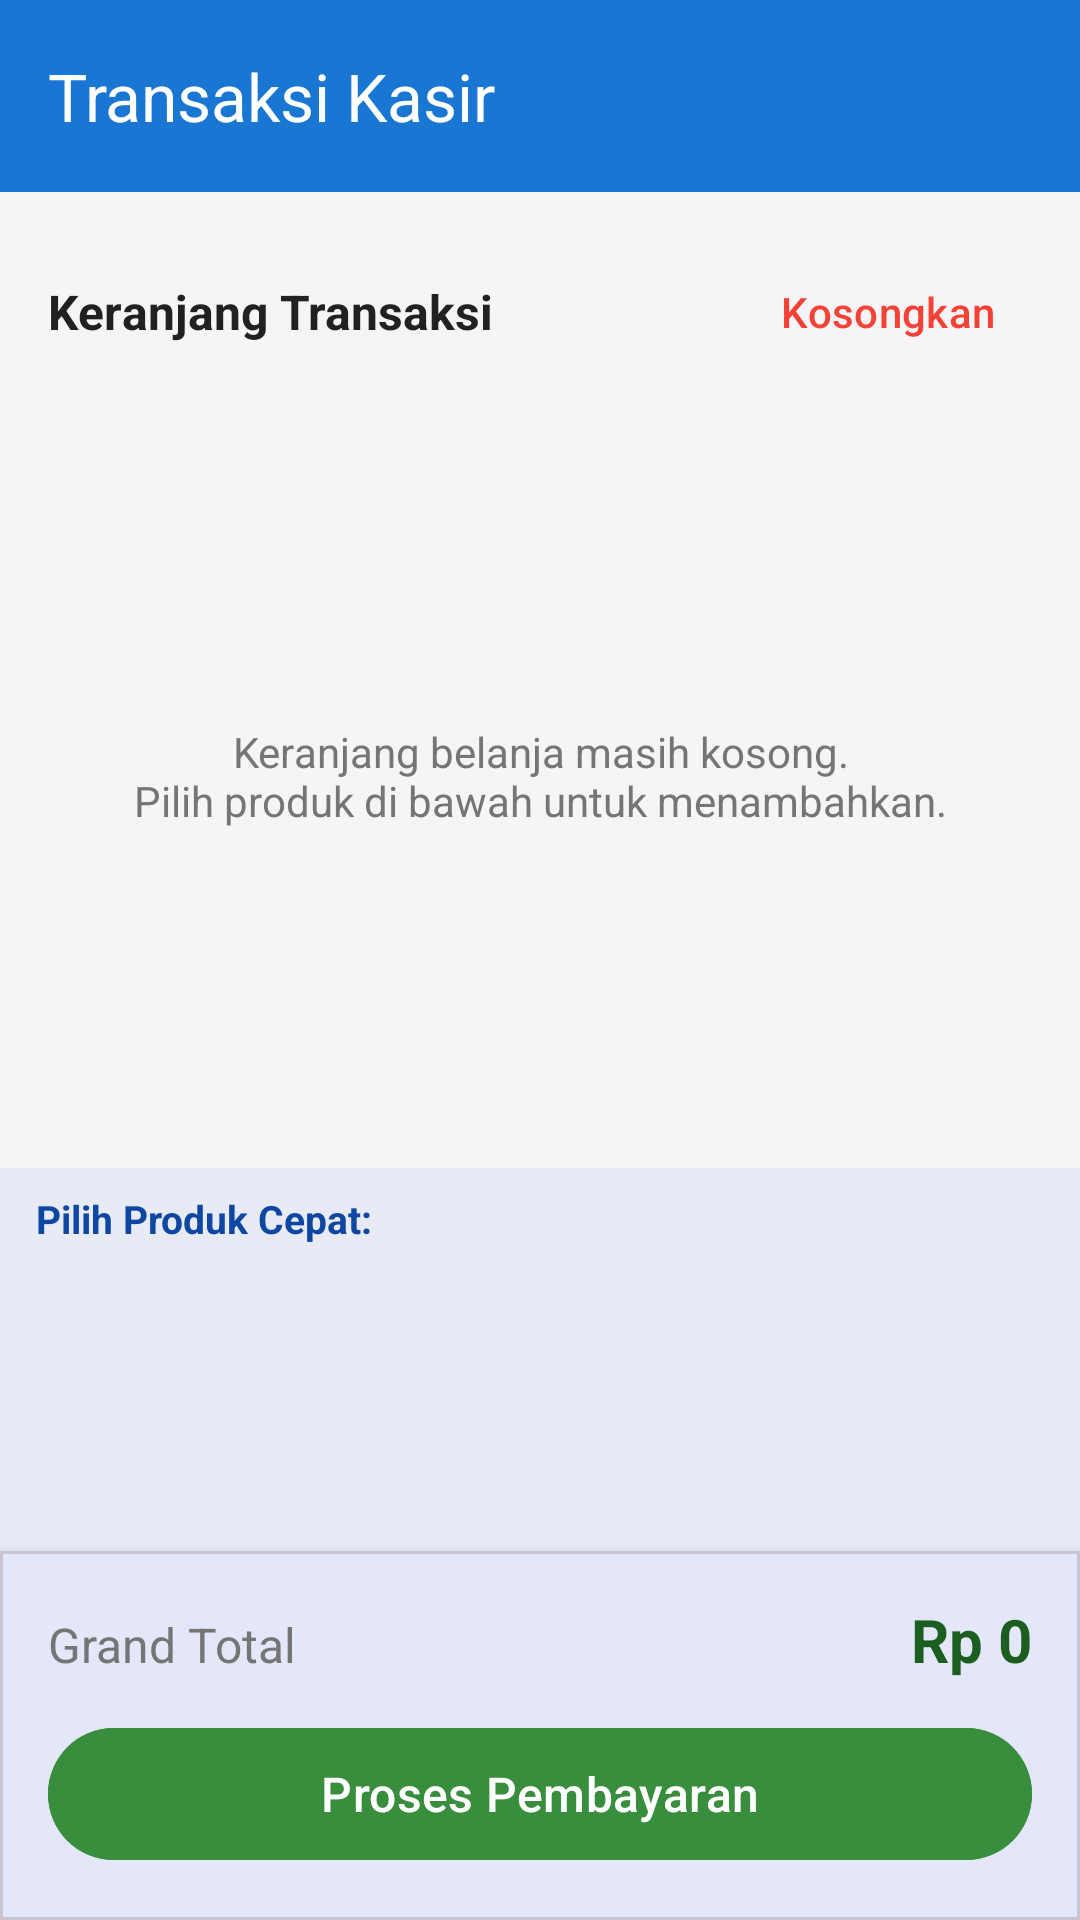

Write the Android layout XML for this screen, with the resource values it uses.
<!-- AndroidManifest.xml: application theme Theme.MiniKasir -->
<!-- res/layout/activity_transaction.xml -->
<?xml version="1.0" encoding="utf-8"?>
<LinearLayout xmlns:android="http://schemas.android.com/apk/res/android"
    xmlns:app="http://schemas.android.com/apk/res-auto"
    android:layout_width="match_parent"
    android:layout_height="match_parent"
    android:orientation="vertical">

    <com.google.android.material.appbar.MaterialToolbar
        android:id="@+id/toolbar"
        android:layout_width="match_parent"
        android:layout_height="?attr/actionBarSize"
        android:background="?attr/colorPrimary"
        app:title="@string/title_transaction"
        app:titleTextColor="@color/white"
        app:navigationIconTint="@color/white" />

    
    <LinearLayout
        android:layout_width="match_parent"
        android:layout_height="0dp"
        android:layout_weight="1"
        android:orientation="vertical"
        android:padding="8dp">

        <LinearLayout
            android:layout_width="match_parent"
            android:layout_height="wrap_content"
            android:orientation="horizontal"
            android:gravity="center_vertical"
            android:padding="8dp">

            <TextView
                android:layout_width="0dp"
                android:layout_height="wrap_content"
                android:layout_weight="1"
                android:text="Keranjang Transaksi"
                android:textStyle="bold"
                android:textColor="@color/on_surface"
                android:textSize="16sp" />

            <com.google.android.material.button.MaterialButton
                android:id="@+id/btnClearCart"
                style="@style/Widget.Material3.Button.TextButton"
                android:layout_width="wrap_content"
                android:layout_height="wrap_content"
                android:text="@string/btn_clear_cart"
                android:textColor="@color/status_failed" />

        </LinearLayout>

        <FrameLayout
            android:layout_width="match_parent"
            android:layout_height="0dp"
            android:layout_weight="1">

            <androidx.recyclerview.widget.RecyclerView
                android:id="@+id/recyclerCart"
                android:layout_width="match_parent"
                android:layout_height="match_parent" />

            <TextView
                android:id="@+id/tvEmptyCart"
                android:layout_width="match_parent"
                android:layout_height="wrap_content"
                android:layout_gravity="center"
                android:gravity="center"
                android:padding="24dp"
                android:text="@string/empty_cart"
                android:textColor="@color/on_surface_variant" />

        </FrameLayout>

    </LinearLayout>

    
    <LinearLayout
        android:layout_width="match_parent"
        android:layout_height="wrap_content"
        android:background="@color/surface_blue_tint"
        android:orientation="vertical"
        android:padding="8dp">

        <TextView
            android:layout_width="wrap_content"
            android:layout_height="wrap_content"
            android:text="Pilih Produk Cepat:"
            android:textStyle="bold"
            android:textColor="@color/primary_dark"
            android:textSize="13sp"
            android:paddingStart="4dp"
            android:paddingBottom="4dp" />

        <androidx.recyclerview.widget.RecyclerView
            android:id="@+id/recyclerProductPick"
            android:layout_width="match_parent"
            android:layout_height="90dp"
            android:orientation="horizontal" />

    </LinearLayout>

    
    <com.google.android.material.card.MaterialCardView
        android:layout_width="match_parent"
        android:layout_height="wrap_content"
        app:cardElevation="8dp"
        app:cardCornerRadius="0dp">

        <LinearLayout
            android:layout_width="match_parent"
            android:layout_height="wrap_content"
            android:orientation="vertical"
            android:padding="16dp">

            <LinearLayout
                android:layout_width="match_parent"
                android:layout_height="wrap_content"
                android:orientation="horizontal"
                android:layout_marginBottom="12dp">

                <TextView
                    android:layout_width="0dp"
                    android:layout_height="wrap_content"
                    android:layout_weight="1"
                    android:text="Grand Total"
                    android:textColor="@color/on_surface_variant"
                    android:textSize="16sp" />

                <TextView
                    android:id="@+id/tvTotalAmount"
                    android:layout_width="wrap_content"
                    android:layout_height="wrap_content"
                    android:text="Rp 0"
                    android:textColor="@color/secondary_dark"
                    android:textStyle="bold"
                    android:textSize="20sp" />

            </LinearLayout>

            <com.google.android.material.button.MaterialButton
                android:id="@+id/btnCheckout"
                android:layout_width="match_parent"
                android:layout_height="52dp"
                android:backgroundTint="@color/secondary"
                android:text="@string/btn_checkout"
                android:textSize="16sp" />

        </LinearLayout>

    </com.google.android.material.card.MaterialCardView>

</LinearLayout>
<!-- resources referenced by this layout -->
<resources>
  <color name="on_surface">#212121</color>
  <color name="on_surface_variant">#757575</color>
  <color name="primary_dark">#0D47A1</color>
  <color name="secondary">#388E3C</color>
  <color name="secondary_dark">#1B5E20</color>
  <color name="status_failed">#F44336</color>
  <color name="surface_blue_tint">#E8EAF6</color>
  <color name="white">#FFFFFF</color>
  <string name="btn_checkout">Proses Pembayaran</string>
  <string name="btn_clear_cart">Kosongkan</string>
  <string name="empty_cart">Keranjang belanja masih kosong.\nPilih produk di bawah untuk menambahkan.</string>
  <string name="title_transaction">Transaksi Kasir</string>
  <style name="Theme.MiniKasir" parent="Theme.Material3.Light.NoActionBar">
          <item name="colorPrimary">@color/primary</item>
          <item name="colorPrimaryVariant">@color/primary_dark</item>
          <item name="colorSecondary">@color/secondary</item>
          <item name="colorSecondaryVariant">@color/secondary_dark</item>
          <item name="android:statusBarColor">@color/primary_dark</item>
          <item name="android:windowBackground">@color/background</item>
      </style>
  <color name="primary">#1976D2</color>
  <color name="background">#F5F5F7</color>
</resources>
